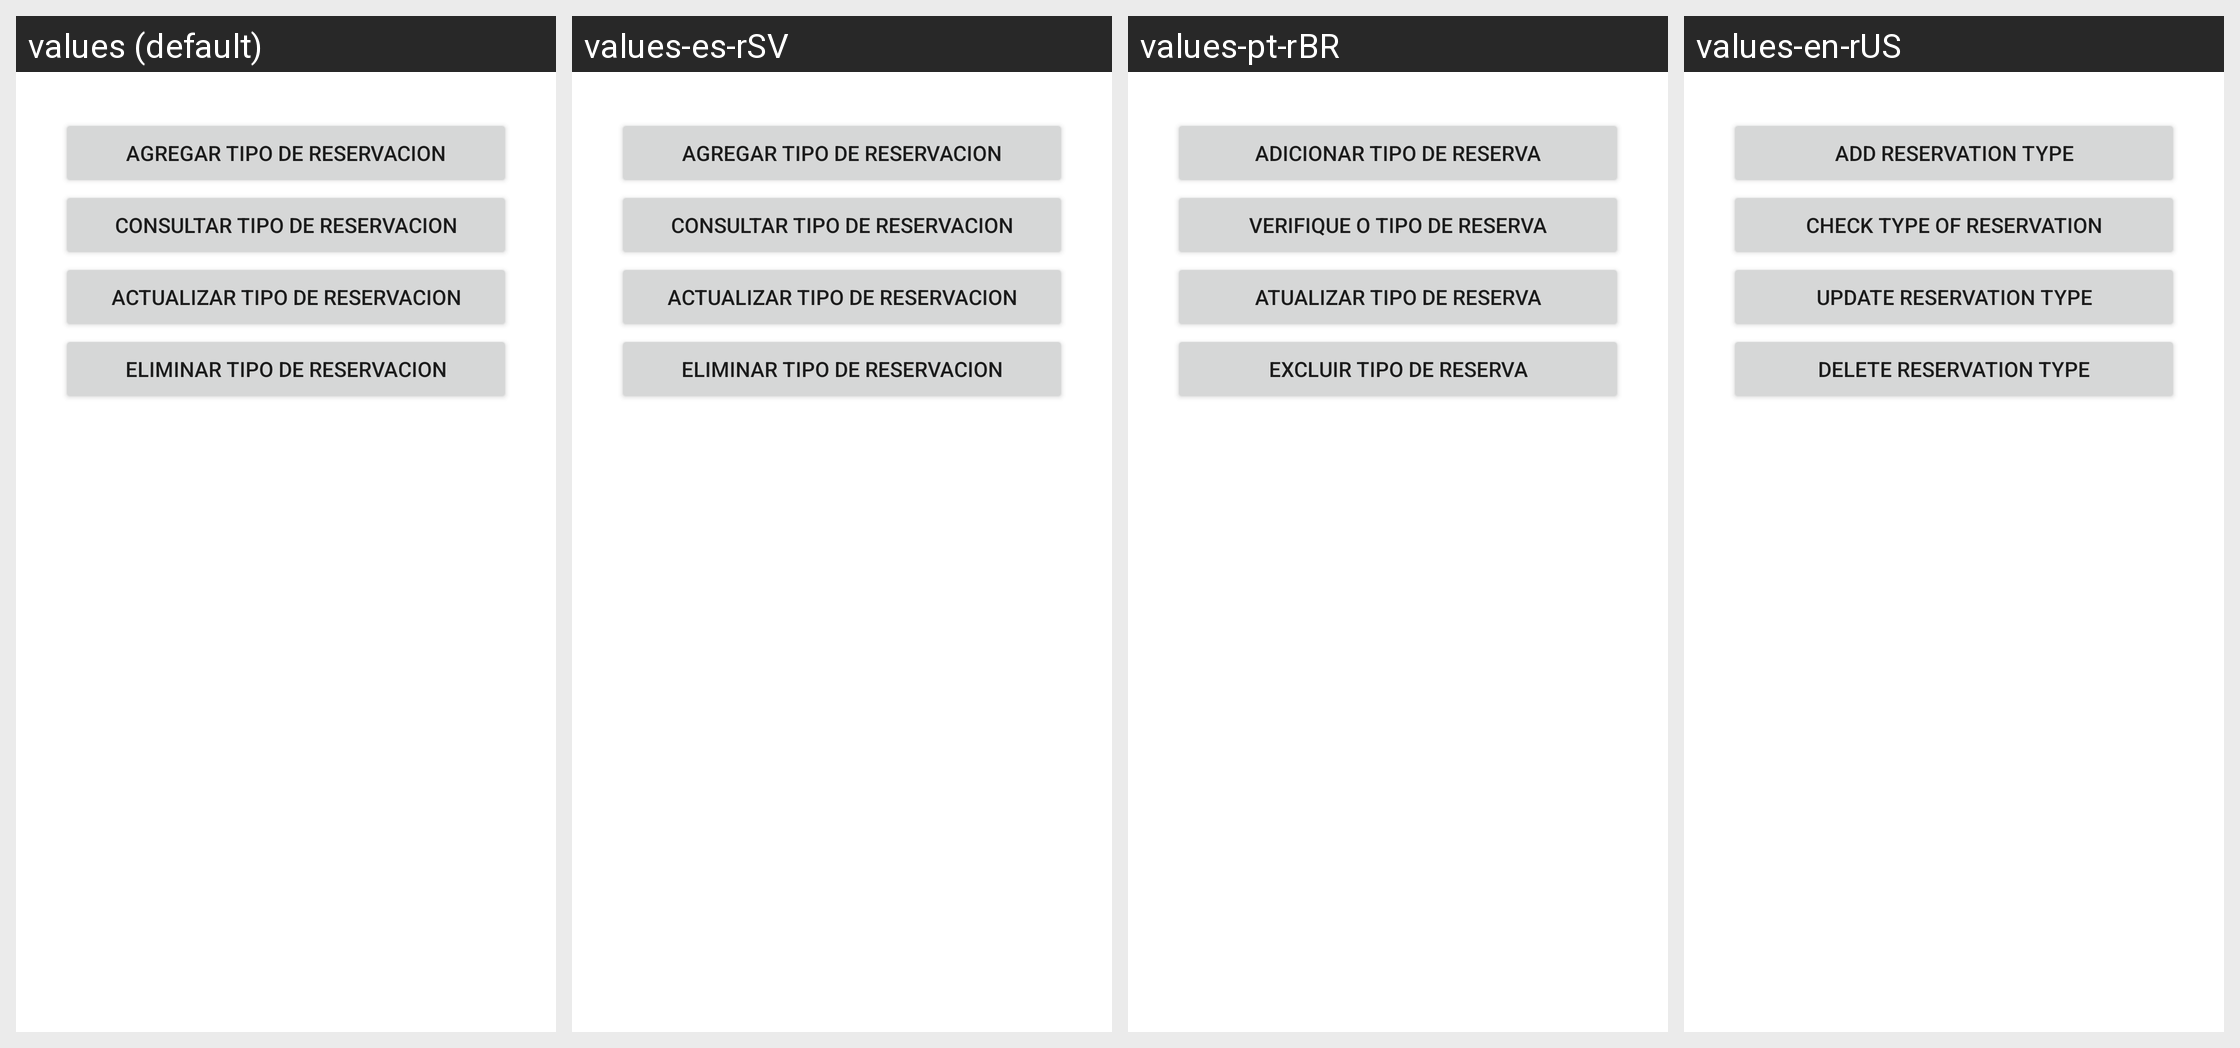

For this localized Android screen grid, give each drawn string resource with its value in every locale shown.
Android screen res/layout/fragment_tipo_reservacion.xml rendered under 4 locales, left to right: values (default), values-es-rSV, values-pt-rBR, values-en-rUS. Device: Nexus 5 (rendered at 1080×1920; each locale shown at half size, 540×960, under a caption strip naming it); theme Theme.PolideportivoUES.
Strings drawn on this screen, with the default value and each locale's value (text and hints the layout hard-codes, and strings that could not be matched under every locale, appear in the picture but are not listed):

agregarTipoReservacion
  values: Agregar tipo de reservacion
  values-es-rSV: Agregar tipo de reservacion
  values-pt-rBR: Adicionar tipo de reserva
  values-en-rUS: Add reservation type

consultarTipoReservacion
  values: Consultar tipo de reservacion
  values-es-rSV: Consultar tipo de reservacion
  values-pt-rBR: Verifique o tipo de reserva
  values-en-rUS: Check type of reservation

actualizarTipoReservacion
  values: Actualizar tipo de reservacion
  values-es-rSV: Actualizar tipo de reservacion
  values-pt-rBR: Atualizar tipo de reserva
  values-en-rUS: Update reservation type

eliminarTipoReservacion
  values: Eliminar tipo de reservacion
  values-es-rSV: Eliminar tipo de reservacion
  values-pt-rBR: Excluir tipo de reserva
  values-en-rUS: Delete reservation type
